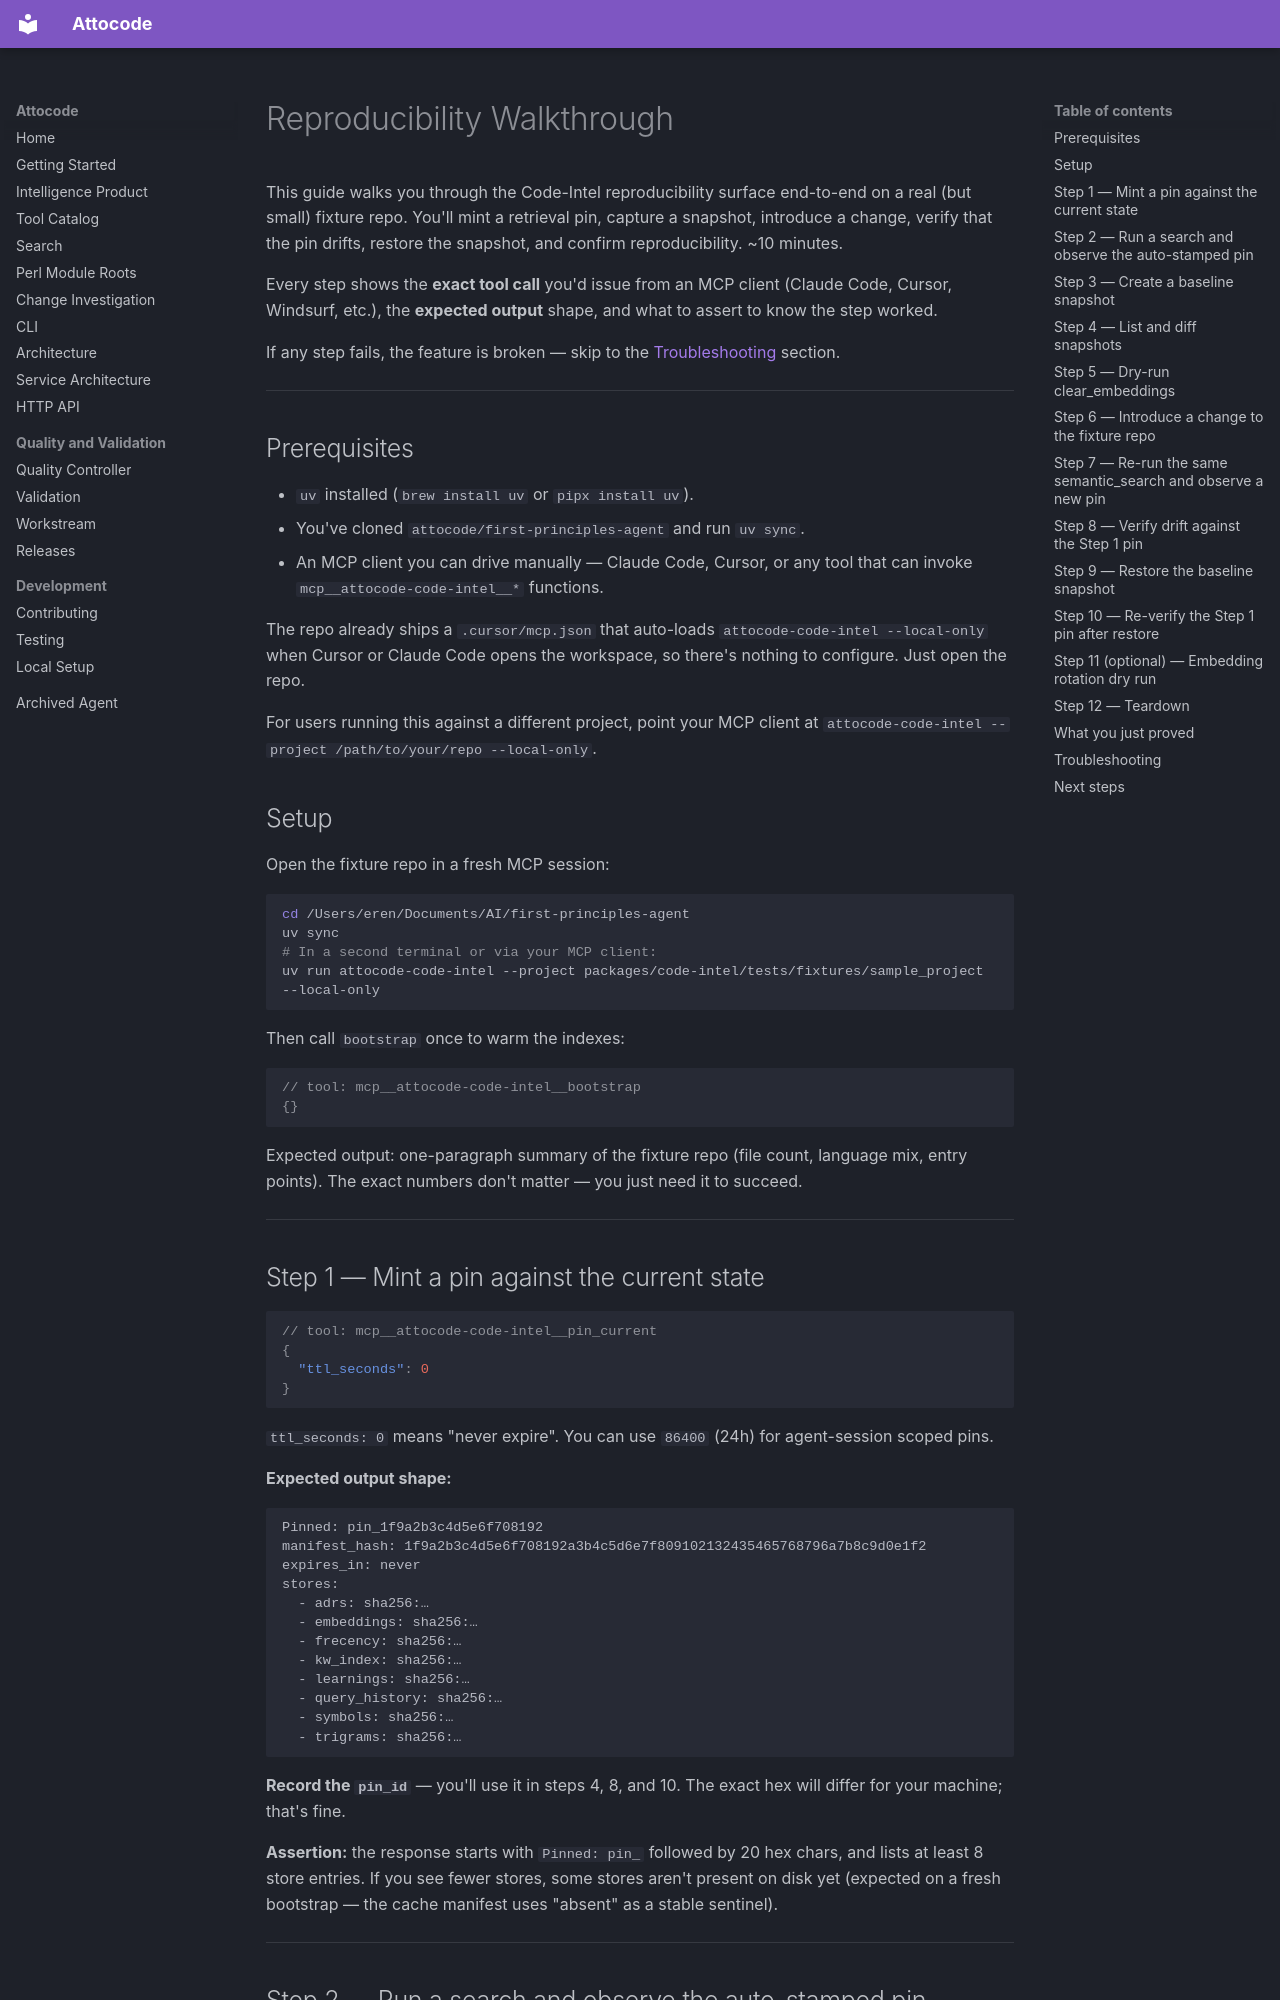

repository: eren23/attocode · page: guides/reproducibility-walkthrough/index.html · generator: mkdocs

# Reproducibility Walkthrough

This guide walks you through the Code-Intel reproducibility surface end-to-end
on a real (but small) fixture repo. You'll mint a retrieval pin, capture a
snapshot, introduce a change, verify that the pin drifts, restore the
snapshot, and confirm reproducibility. ~10 minutes.

Every step shows the **exact tool call** you'd issue from an MCP client
(Claude Code, Cursor, Windsurf, etc.), the **expected output** shape, and
what to assert to know the step worked.

If any step fails, the feature is broken — skip to the
[Troubleshooting](#troubleshooting) section.

---

## Prerequisites

- `uv` installed (`brew install uv` or `pipx install uv`).
- You've cloned `attocode/first-principles-agent` and run `uv sync`.
- An MCP client you can drive manually — Claude Code, Cursor, or any tool
  that can invoke `mcp__attocode-code-intel__*` functions.

The repo already ships a `.cursor/mcp.json` that auto-loads
`attocode-code-intel --local-only` when Cursor or Claude Code opens the
workspace, so there's nothing to configure. Just open the repo.

For users running this against a different project, point your MCP client
at `attocode-code-intel --project /path/to/your/repo --local-only`.

## Setup

Open the fixture repo in a fresh MCP session:

```bash
cd /Users/eren/Documents/AI/first-principles-agent
uv sync
# In a second terminal or via your MCP client:
uv run attocode-code-intel --project packages/code-intel/tests/fixtures/sample_project --local-only
```

Then call `bootstrap` once to warm the indexes:

```json
// tool: mcp__attocode-code-intel__bootstrap
{}
```

Expected output: one-paragraph summary of the fixture repo (file count,
language mix, entry points). The exact numbers don't matter — you just
need it to succeed.

---

## Step 1 — Mint a pin against the current state

```json
// tool: mcp__attocode-code-intel__pin_current
{
  "ttl_seconds": 0
}
```

`ttl_seconds: 0` means "never expire". You can use `86400` (24h) for
agent-session scoped pins.

**Expected output shape:**

```
Pinned: pin_1f9a2b3c4d5e6f708192
manifest_hash: 1f9a2b3c4d5e6f708192a3b4c5d6e7f809102132435465768796a7b8c9d0e1f2
expires_in: never
stores:
  - adrs: sha256:…
  - embeddings: sha256:…
  - frecency: sha256:…
  - kw_index: sha256:…
  - learnings: sha256:…
  - query_history: sha256:…
  - symbols: sha256:…
  - trigrams: sha256:…
```

**Record the `pin_id`** — you'll use it in steps 4, 8, and 10. The exact
hex will differ for your machine; that's fine.

**Assertion:** the response starts with `Pinned: pin_` followed by 20
hex chars, and lists at least 8 store entries. If you see fewer stores,
some stores aren't present on disk yet (expected on a fresh bootstrap —
the cache manifest uses "absent" as a stable sentinel).

---
